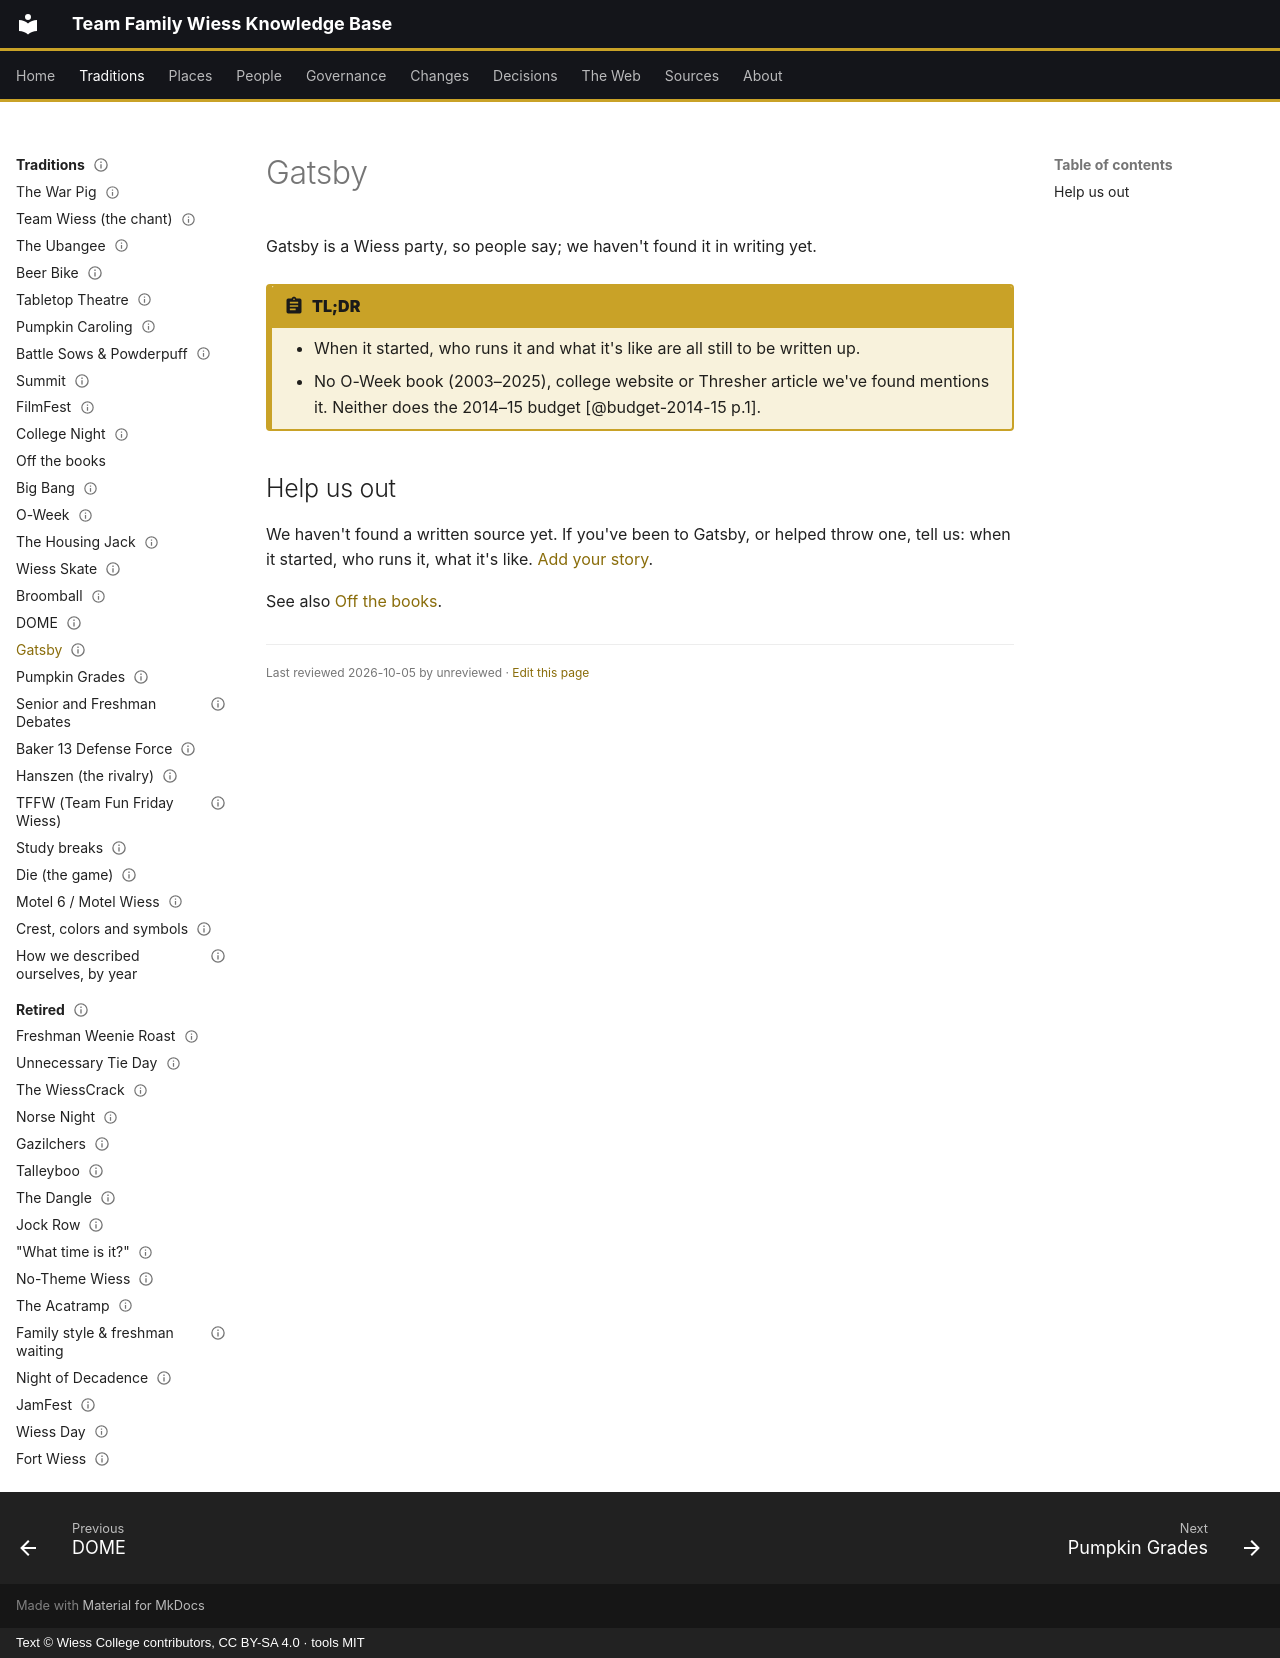

repository: Wiess-College/TFWKB · page: traditions/gatsby/index.html · generator: mkdocs · copyright: Text © Wiess College contributors, CC BY-SA 4.0 · tools MIT

---
title: Gatsby
status: draft
last_reviewed: 2026-10-05
reviewed_by: unreviewed
---

# Gatsby

Gatsby is a Wiess party, so people say; we haven't found it in writing yet.

!!! abstract "TL;DR"
    - When it started, who runs it and what it's like are all still to be written up.
    - No O-Week book (2003–2025), college website or Thresher article we've found mentions it. Neither does the 2014–15 budget [@budget-2014-15 p.1].

## Help us out

We haven't found a written source yet. If you've been to Gatsby, or helped throw one, tell us: when it started, who runs it, what it's like. [Add your story](../about/contribute.md).

See also [Off the books](off-the-books.md).

<div class="reviewed" markdown>Last reviewed 2026-10-05 by unreviewed · [Edit this page](#)</div>
